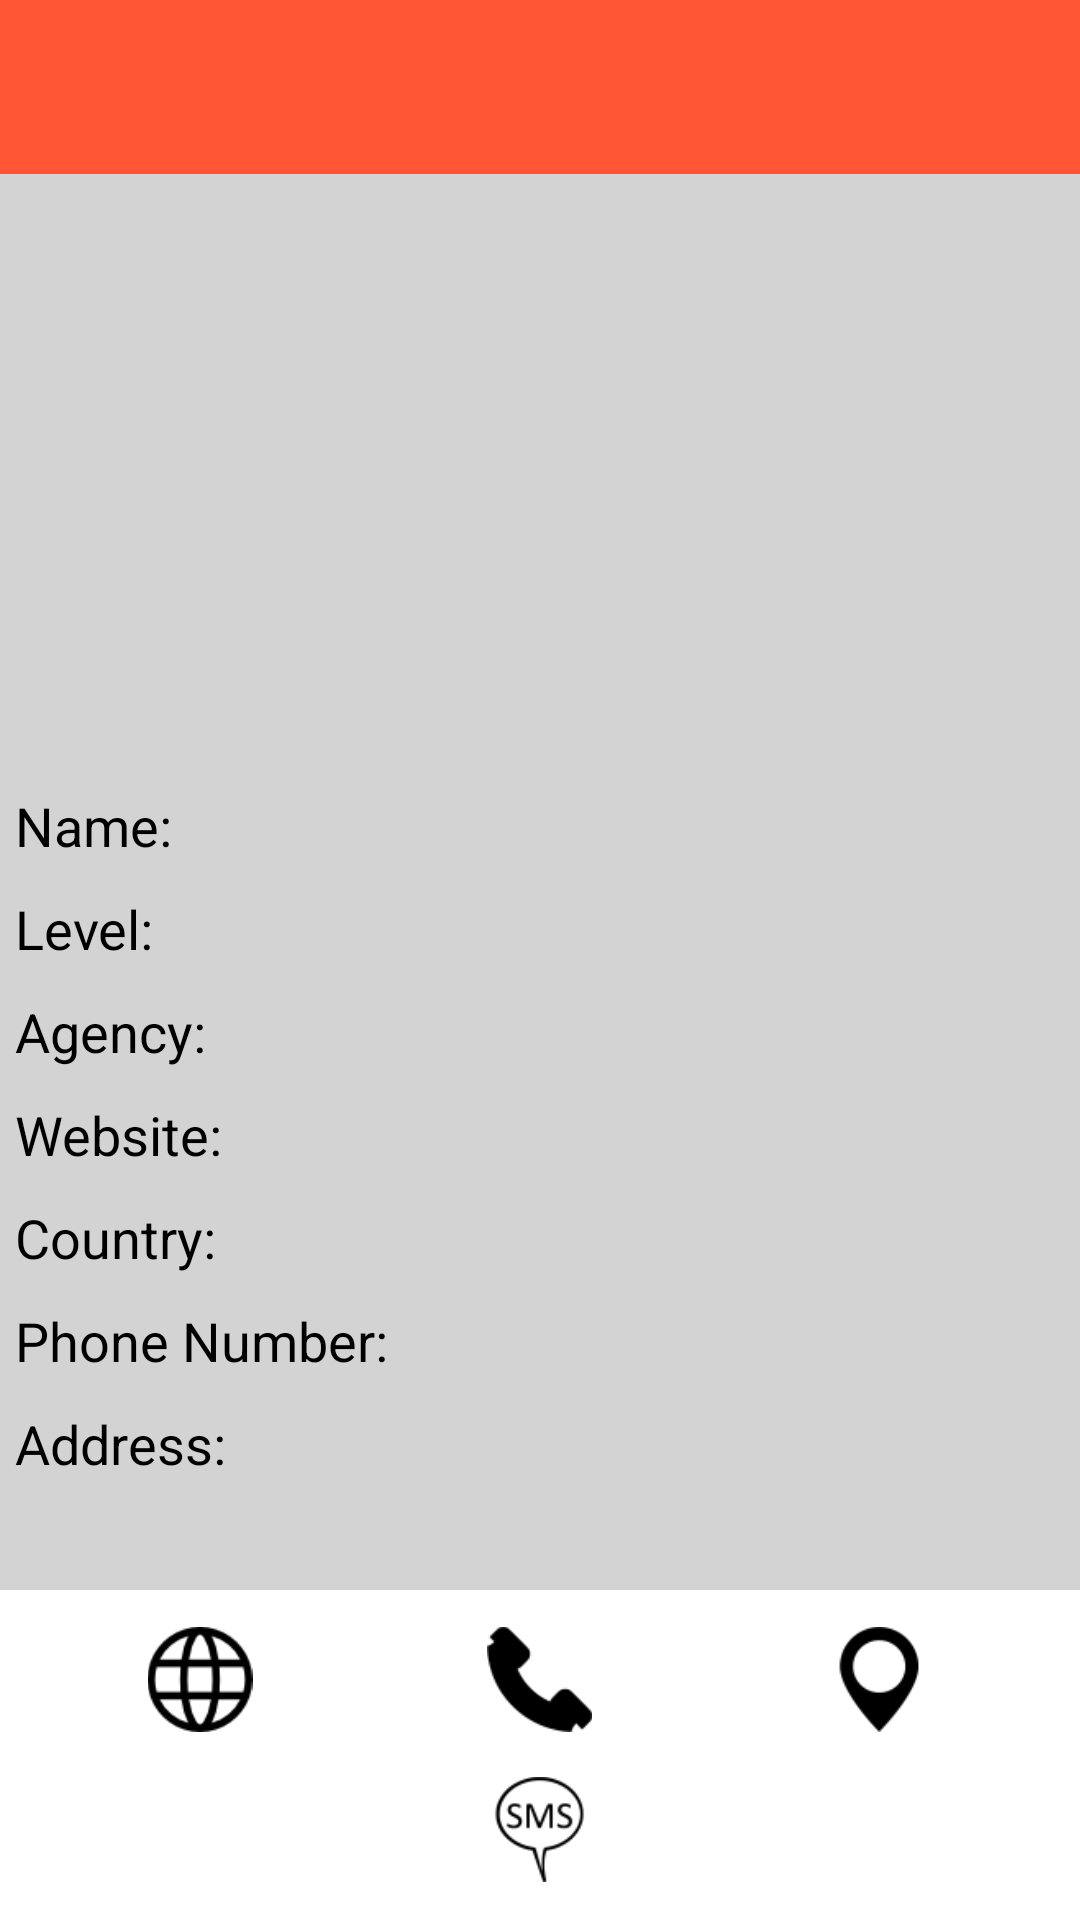

Reconstruct the res/layout file that produces this screen, plus the resources it refers to.
<!-- AndroidManifest.xml: application theme AppTheme -->
<!-- res/layout/activity_agent_profile.xml -->
<?xml version="1.0" encoding="utf-8"?>
<LinearLayout xmlns:android="http://schemas.android.com/apk/res/android"
    android:layout_width="match_parent"
    android:layout_height="match_parent"
    android:orientation="vertical">
    <android.support.v7.widget.Toolbar
        android:id="@+id/toolbar"
        android:layout_width="match_parent"
        android:layout_height="58dp"
        android:background="@color/themeColor"
        android:minHeight="?attr/actionBarSize"
        android:titleTextColor="#ffffff">
    </android.support.v7.widget.Toolbar>
    <RelativeLayout
        android:layout_width="match_parent"
        android:layout_height="match_parent">
    <ScrollView
        android:layout_width="match_parent"
        android:layout_height="match_parent"
        android:background="#D3D3D3"
        android:layout_above="@+id/agentProfile_lnrBottom">
        <LinearLayout
            android:layout_width="match_parent"
            android:layout_height="match_parent"
            android:orientation="vertical">
            <ImageView
                android:id="@+id/agentProfile_imgAgent"
                android:layout_width="match_parent"
                android:layout_height="200dp"
                android:src="@drawable/ic_launcher"/>
            <LinearLayout
                android:id="@+id/agentProfile_lnrAgentDetails"
                android:layout_width="match_parent"
                android:layout_height="match_parent"
                android:layout_margin="5dp"
                android:orientation="vertical">
                <LinearLayout
                    android:layout_width="wrap_content"
                    android:layout_height="wrap_content"
                    android:orientation="horizontal">
                    <TextView
                        android:layout_width="wrap_content"
                        android:layout_height="wrap_content"
                        android:text="Name:"
                        android:textColor="@color/black"
                        android:textSize="18sp" />

                    <TextView
                        android:id="@+id/agentProfile_txtAgentName"
                        android:layout_width="wrap_content"
                        android:layout_height="wrap_content"
                        android:layout_marginLeft="5dp"
                        android:textColor="@color/black"
                        android:textSize="18sp" />
                </LinearLayout>

                <LinearLayout
                    android:layout_width="wrap_content"
                    android:layout_height="wrap_content"
                    android:layout_marginTop="10dp"
                    android:orientation="horizontal">

                    <TextView
                        android:layout_width="wrap_content"
                        android:layout_height="wrap_content"
                        android:text="Level:"
                        android:textColor="@color/black"
                        android:textSize="18sp" />

                    <TextView
                        android:id="@+id/agentProfile_txtAgentLevel"
                        android:layout_width="wrap_content"
                        android:layout_height="wrap_content"
                        android:layout_marginLeft="5dp"
                        android:textColor="@color/black"
                        android:textSize="18sp" />
                </LinearLayout>

                <LinearLayout
                    android:layout_width="wrap_content"
                    android:layout_height="wrap_content"
                    android:layout_marginTop="10dp"
                    android:orientation="horizontal">

                    <TextView
                        android:layout_width="wrap_content"
                        android:layout_height="wrap_content"
                        android:text="Agency:"
                        android:textColor="@color/black"
                        android:textSize="18sp" />

                    <TextView
                        android:id="@+id/agentProfile_txtAgency"
                        android:layout_width="wrap_content"
                        android:layout_height="wrap_content"
                        android:layout_marginLeft="5dp"
                        android:textColor="@color/black"
                        android:textSize="18sp" />
                </LinearLayout>

                <LinearLayout
                    android:layout_width="wrap_content"
                    android:layout_height="wrap_content"
                    android:layout_marginTop="10dp"
                    android:orientation="horizontal">

                    <TextView
                        android:layout_width="wrap_content"
                        android:layout_height="wrap_content"
                        android:text="Website:"
                        android:textColor="@color/black"
                        android:textSize="18sp" />

                    <TextView
                        android:id="@+id/agentProfile_txtAgentWebsite"
                        android:layout_width="wrap_content"
                        android:layout_height="wrap_content"
                        android:layout_marginLeft="5dp"
                        android:textColor="@color/black"
                        android:textSize="18sp" />
                </LinearLayout>

                <LinearLayout
                    android:layout_width="wrap_content"
                    android:layout_height="wrap_content"
                    android:layout_marginTop="10dp"
                    android:orientation="horizontal">

                    <TextView
                        android:layout_width="wrap_content"
                        android:layout_height="wrap_content"
                        android:text="Country:"
                        android:textColor="@color/black"
                        android:textSize="18sp" />

                    <TextView
                        android:id="@+id/agentProfile_txtAgentCountry"
                        android:layout_width="wrap_content"
                        android:layout_height="wrap_content"
                        android:layout_marginLeft="5dp"
                        android:textColor="@color/black"
                        android:textSize="18sp" />
                </LinearLayout>

                <LinearLayout
                    android:layout_width="wrap_content"
                    android:layout_height="wrap_content"
                    android:layout_marginTop="10dp"
                    android:orientation="horizontal">

                    <TextView
                        android:layout_width="wrap_content"
                        android:layout_height="wrap_content"
                        android:text="Phone Number:"
                        android:textColor="@color/black"
                        android:textSize="18sp" />

                    <TextView
                        android:id="@+id/agentProfile_txtAgentPhoneNumber"
                        android:layout_width="wrap_content"
                        android:layout_height="wrap_content"
                        android:layout_marginLeft="5dp"
                        android:textColor="@color/black"
                        android:textSize="18sp" />
                </LinearLayout>

                <LinearLayout
                    android:layout_width="wrap_content"
                    android:layout_height="wrap_content"
                    android:layout_marginTop="10dp"
                    android:orientation="horizontal">

                    <TextView
                        android:layout_width="wrap_content"
                        android:layout_height="wrap_content"
                        android:text="Address:"
                        android:textColor="@color/black"
                        android:textSize="18sp" />

                    <TextView
                        android:id="@+id/agentProfile_txtAgentAddress"
                        android:layout_width="wrap_content"
                        android:layout_height="wrap_content"
                        android:layout_marginLeft="5dp"
                        android:textColor="@color/black"
                        android:textSize="18sp" />
                </LinearLayout>
            </LinearLayout>
        </LinearLayout>
    </ScrollView>
        <LinearLayout
            android:id="@id/agentProfile_lnrBottom"
            android:layout_height="wrap_content"
            android:layout_width="match_parent"
            android:layout_alignParentBottom="true"
            android:orientation="vertical"
            android:background="@color/white"
            android:paddingBottom="5dp"
            android:paddingTop="5dp">
            <LinearLayout
                android:layout_width="match_parent"
                android:layout_height="50dp"
                android:orientation="horizontal"
                android:gravity="center"
                android:layout_marginLeft="10dp"
                android:layout_marginRight="10dp">
                <ImageView
                    android:id="@+id/agentProfile_imgAgentWebSite"
                    android:layout_height="35dp"
                    android:layout_width="0dp"
                    android:layout_weight="0.2"
                    android:src="@drawable/img_web"/>
                <ImageView
                    android:id="@+id/agentProfile_imgAgentCall"
                    android:layout_height="35dp"
                    android:layout_width="0dp"
                    android:layout_weight="0.2"
                    android:src="@drawable/img_call"/>
                <ImageView
                    android:id="@+id/agentProfile_imgAgentLocation"
                    android:layout_height="35dp"
                    android:layout_width="0dp"
                    android:layout_weight="0.2"
                    android:src="@drawable/img_map"/>

            </LinearLayout>
            <LinearLayout
                android:layout_width="match_parent"
                android:layout_height="50dp"
                android:orientation="horizontal"
                android:gravity="center"
                android:layout_marginLeft="10dp"
                android:layout_marginRight="10dp">
                <ImageView
                    android:id="@+id/agentProfile_imgAgentInfo"
                    android:layout_height="35dp"
                    android:layout_width="0dp"
                    android:layout_weight="0.2"
                    android:src="@drawable/img_info"/>
                <ImageView
                    android:id="@+id/agentProfile_imgAgentSMS"
                    android:layout_height="35dp"
                    android:layout_width="0dp"
                    android:layout_weight="0.2"
                    android:src="@drawable/img_sms"/>
                <ImageView
                    android:id="@+id/agentProfile_imgAgentCamera"
                    android:layout_height="35dp"
                    android:layout_width="0dp"
                    android:layout_weight="0.2"
                    android:src="@drawable/img_camera"/>
            </LinearLayout>
        </LinearLayout>


    </RelativeLayout>
</LinearLayout>
<!-- resources referenced by this layout -->
<resources>
  <color name="black">#000000</color>
  <color name="themeColor">#fe5534</color>
  <color name="white">#ffffff</color>
  <!-- drawable ic_launcher: png bitmap (mipmap-hdpi, 8578 bytes) -->
  <!-- drawable img_call: png bitmap (drawable-hdpi, 867 bytes) -->
  <!-- drawable img_camera: png bitmap (drawable-hdpi, 1045 bytes) -->
  <!-- drawable img_info: png bitmap (drawable-hdpi, 510 bytes) -->
  <!-- drawable img_map: png bitmap (drawable-hdpi, 999 bytes) -->
  <!-- drawable img_sms: png bitmap (drawable-hdpi, 1132 bytes) -->
  <!-- drawable img_web: png bitmap (drawable-hdpi, 1762 bytes) -->
  <style name="AppTheme" parent="Theme.AppCompat.NoActionBar">
          
          <item name="colorPrimary">@color/colorPrimary</item>
          <item name="colorPrimaryDark">@color/colorPrimaryDark</item>
          <item name="colorAccent">@color/colorAccent</item>
      </style>
  <color name="colorPrimary">#3F51B5</color>
  <color name="colorPrimaryDark">@color/tempColor</color>
  <color name="colorAccent">#FF4081</color>
  <color name="tempColor">#f76042</color>
</resources>
